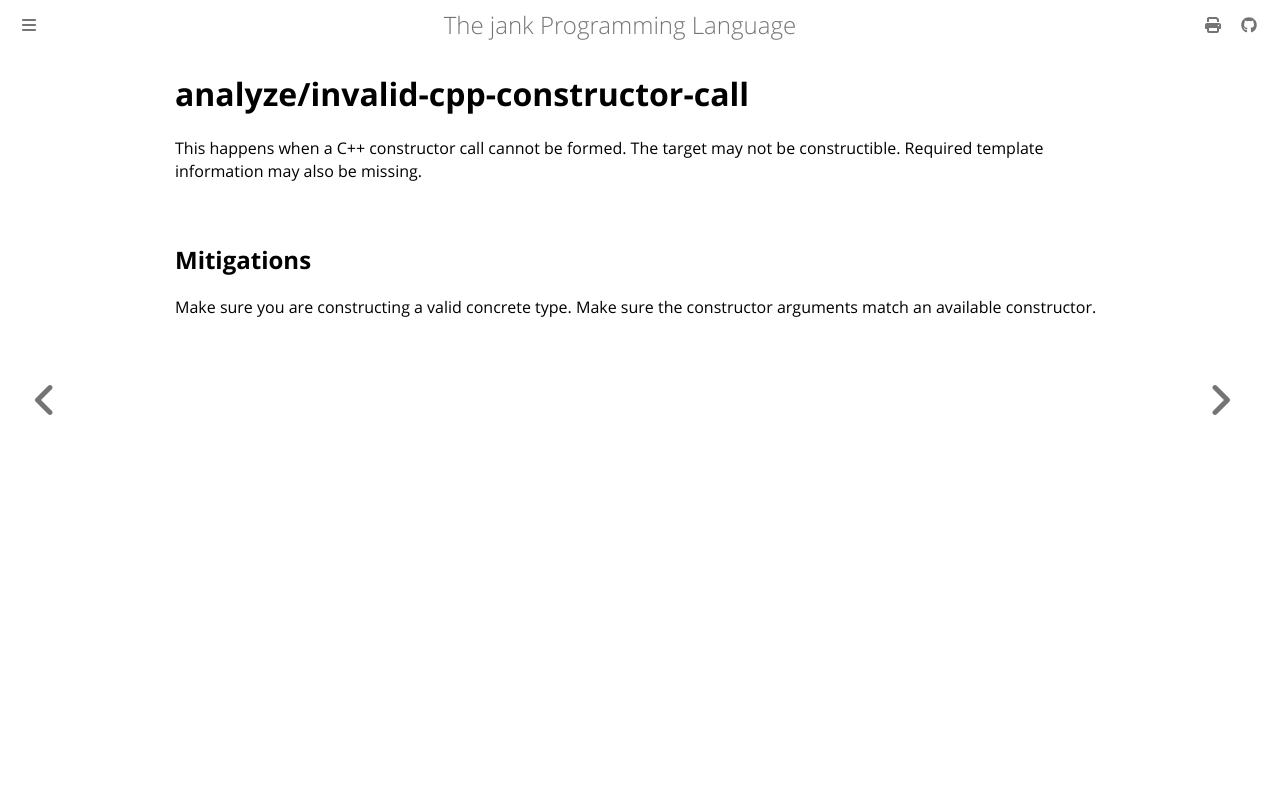

repository: jank-lang/jank · page: reference/error/analyze/invalid-cpp-constructor-call.html · generator: mdbook

# analyze/invalid-cpp-constructor-call

This happens when a C++ constructor call cannot be formed. The target may not be constructible. Required template information may also be missing.

## Mitigations
Make sure you are constructing a valid concrete type. Make sure the constructor arguments match an available constructor.
